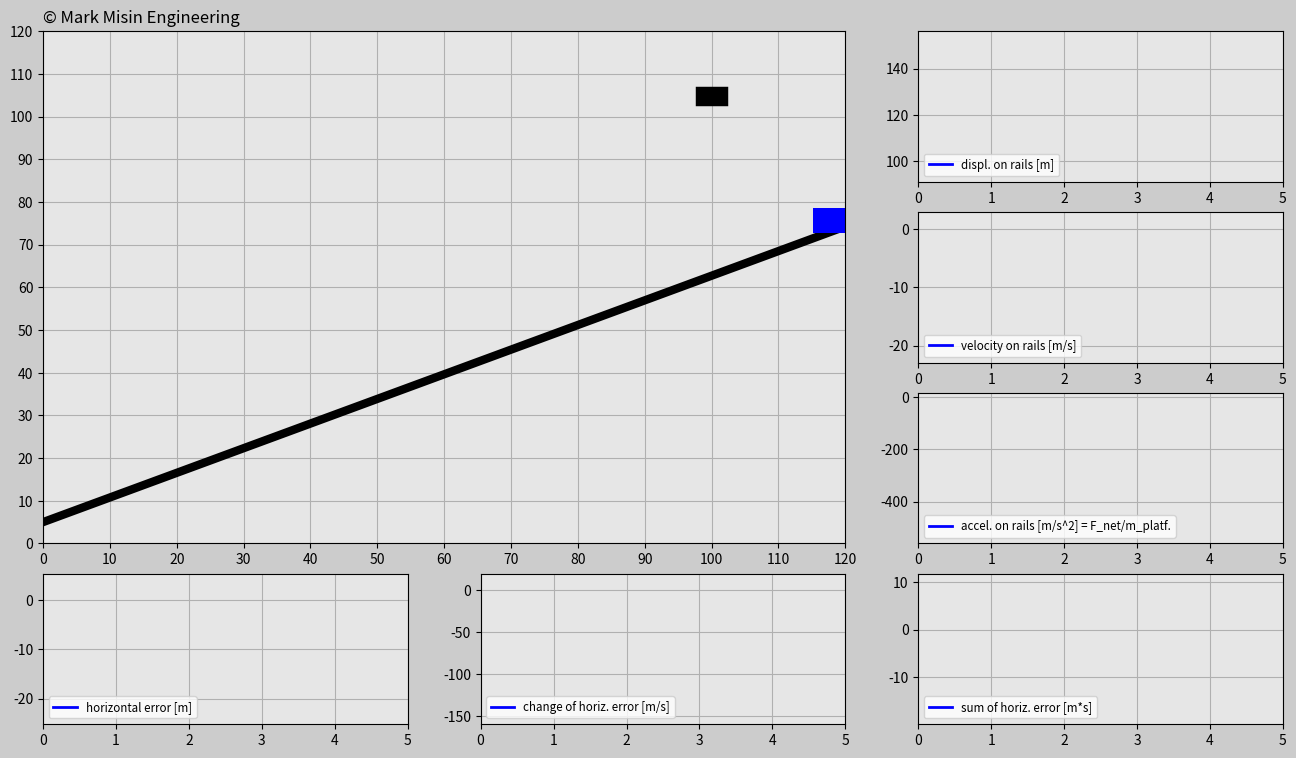

Python code for this plot:
import matplotlib.pyplot as plt
import matplotlib.gridspec as gridspec
import matplotlib.animation as animation
import numpy as np
import random

###############################################################################

# ONLY CHANGE THESE INPUTS FOR THE CODE TO WORK PROPERLY

# Initialize input values
trials = 3
incl_angle = np.pi/6*1  # Keep the angle between 0 and +pi/6 radians
g = 10
mass_cart = 100  # [kg]

# Tune the constants
K_p = 300
K_d = 300
K_i = 10
###############################################################################

trials_global = trials

# Generate random x-positions for a falling cube


def set_x_ref(incl_angle):
    rand_h = random.uniform(0, 120)
    rand_v = random.uniform(20+120*np.tan(incl_angle) +
                            6.5, 40+120*np.tan(incl_angle)+6.5)
    return rand_h, rand_v


dt = 0.02
t0 = 0
t_end = 5
t = np.arange(t0, t_end+dt, dt)

F_g = -mass_cart*g

displ_rail = np.zeros((trials, len(t)))
v_rail = np.zeros((trials, len(t)))
a_rail = np.zeros((trials, len(t)))
pos_x_train = np.zeros((trials, len(t)))
pos_y_train = np.zeros((trials, len(t)))
e = np.zeros((trials, len(t)))
e_dot = np.zeros((trials, len(t)))
e_int = np.zeros((trials, len(t)))

pos_x_cube = np.zeros((trials, len(t)))
pos_y_cube = np.zeros((trials, len(t)))

F_ga_t = F_g*np.sin(incl_angle)  # Tangential component of the gravity force
init_pos_x = 120
init_pos_y = 120*np.tan(incl_angle)+6.5
init_displ_rail = (init_pos_x**2+init_pos_y**2)**(0.5)
init_vel_rail = 0
init_a_rail = 0

# Used for determining the dimensions of the animation window.
init_pos_x_global = init_pos_x

trials_magn = trials
history = np.ones(trials)
while(trials > 0):  # Determines how many times cube falls down
    pos_x_cube_ref = set_x_ref(incl_angle)[0]  # Cube's initial x position
    pos_y_cube_ref = set_x_ref(incl_angle)[1]  # Cube's initial y position
    times = trials_magn-trials
    pos_x_cube[times] = pos_x_cube_ref
    pos_y_cube[times] = pos_y_cube_ref-g/2*t**2
    win = False
    delta = 1

    # Implement PID for the train position
    for i in range(1, len(t)):
        # Insert the initial values into the beginning of the predefined arrays.
        if i == 1:
            displ_rail[times][0] = init_displ_rail
            pos_x_train[times][0] = init_pos_x
            pos_y_train[times][0] = init_pos_y
            v_rail[times][0] = init_vel_rail
            a_rail[times][0] = init_a_rail

        # Compute the horizontal error
        e[times][i-1] = pos_x_cube_ref-pos_x_train[times][i-1]

        if i > 1:
            e_dot[times][i-1] = (e[times][i-1]-e[times][i-2])/dt
            e_int[times][i-1] = e_int[times][i-2] + \
                (e[times][i-2]+e[times][i-1])/2*dt
        if i == len(t)-1:
            e[times][-1] = e[times][-2]
            e_dot[times][-1] = e_dot[times][-2]
            e_int[times][-1] = e_int[times][-2]

        F_a = K_p*e[times][i-1]+K_d*e_dot[times][i-1]+K_i*e_int[times][i-1]
        F_net = F_a+F_ga_t
        a_rail[times][i] = F_net/mass_cart
        v_rail[times][i] = v_rail[times][i-1] + \
            (a_rail[times][i-1]+a_rail[times][i])/2*dt
        displ_rail[times][i] = displ_rail[times][i-1] + \
            (v_rail[times][i-1]+v_rail[times][i])/2*dt
        pos_x_train[times][i] = displ_rail[times][i]*np.cos(incl_angle)
        pos_y_train[times][i] = displ_rail[times][i]*np.sin(incl_angle)+6.5

        # Try to catch it
        if (pos_x_train[times][i]-5 < pos_x_cube[times][i]+3 and pos_x_train[times][i]+5 > pos_x_cube[times][i]-3) or win == True:
            if (pos_y_train[times][i]+3 < pos_y_cube[times][i]-2 and pos_y_train[times][i]+8 > pos_y_cube[times][i]+2) or win == True:
                win = True
                if delta == 1:
                    change = pos_x_train[times][i]-pos_x_cube[times][i]
                    delta = 0
                pos_x_cube[times][i] = pos_x_train[times][i]-change
                pos_y_cube[times][i] = pos_y_train[times][i]+5

    init_displ_rail = displ_rail[times][-1]
    init_pos_x = pos_x_train[times][-1]+v_rail[times][-1]*np.cos(incl_angle)*dt
    init_pos_y = pos_y_train[times][-1]+v_rail[times][-1]*np.sin(incl_angle)*dt
    init_vel_rail = v_rail[times][-1]
    init_a_rail = a_rail[times][-1]
    history[times] = delta
    trials = trials-1

############################## ANIMATION #################################
len_t = len(t)
frame_amount = len(t)*trials_global


def update_plot(num):

    platform.set_data([pos_x_train[int(num/len_t)][num-int(num/len_t)*len_t]-3.1,
                       pos_x_train[int(num/len_t)][num-int(num/len_t)*len_t]+3.1],
                      [pos_y_train[int(num/len_t)][num-int(num/len_t)*len_t],
                       pos_y_train[int(num/len_t)][num-int(num/len_t)*len_t]])

    cube.set_data([pos_x_cube[int(num/len_t)][num-int(num/len_t)*len_t]-1,
                   pos_x_cube[int(num/len_t)][num-int(num/len_t)*len_t]+1],
                  [pos_y_cube[int(num/len_t)][num-int(num/len_t)*len_t],
                   pos_y_cube[int(num/len_t)][num-int(num/len_t)*len_t]])

    if trials_magn*len_t == num+1 and num > 0:  # All attempts must be successful
        if sum(history) == 0:
            success.set_text('CONGRATS! YOU DID IT!')
        else:
            again.set_text('DON’T GIVE UP! YOU CAN DO IT!')

    displ_rail_f.set_data(t[0:(num-int(num/len_t)*len_t)],
                          displ_rail[int(num/len_t)][0:(num-int(num/len_t)*len_t)])

    v_rail_f.set_data(t[0:(num-int(num/len_t)*len_t)],
                      v_rail[int(num/len_t)][0:(num-int(num/len_t)*len_t)])

    a_rail_f.set_data(t[0:(num-int(num/len_t)*len_t)],
                      a_rail[int(num/len_t)][0:(num-int(num/len_t)*len_t)])

    e_f.set_data(t[0:(num-int(num/len_t)*len_t)],
                 e[int(num/len_t)][0:(num-int(num/len_t)*len_t)])

    e_dot_f.set_data(t[0:(num-int(num/len_t)*len_t)],
                     e_dot[int(num/len_t)][0:(num-int(num/len_t)*len_t)])

    e_int_f.set_data(t[0:(num-int(num/len_t)*len_t)],
                     e_int[int(num/len_t)][0:(num-int(num/len_t)*len_t)])

    return displ_rail_f, v_rail_f, a_rail_f, e_f, e_dot_f, e_int_f, platform, cube, success, again


fig = plt.figure(figsize=(16, 9), dpi=120, facecolor=(0.8, 0.8, 0.8))
gs = gridspec.GridSpec(4, 3)

# Create main window
ax_main = fig.add_subplot(gs[0:3, 0:2], facecolor=(0.9, 0.9, 0.9))
plt.xlim(0, init_pos_x_global)
plt.ylim(0, init_pos_x_global)
plt.xticks(np.arange(0, init_pos_x_global+1, 10))
plt.yticks(np.arange(0, init_pos_x_global+1, 10))
plt.grid(True)

copyright = ax_main.text(0, 122, '© Mark Misin Engineering', size=12)

rail = ax_main.plot([0, init_pos_x_global], [
                    5, init_pos_x_global*np.tan(incl_angle)+5], 'k', linewidth=6)
platform, = ax_main.plot([], [], 'b', linewidth=18)
cube, = ax_main.plot([], [], 'k', linewidth=14)

bbox_props_success = dict(
    boxstyle='square', fc=(0.9, 0.9, 0.9), ec='g', lw='1')
success = ax_main.text(40, 60, '', size='20', color='g',
                       bbox=bbox_props_success)

bbox_props_again = dict(boxstyle='square', fc=(0.9, 0.9, 0.9), ec='r', lw='1')
again = ax_main.text(30, 60, '', size='20', color='r', bbox=bbox_props_again)

# Plot windows
ax1v = fig.add_subplot(gs[0, 2], facecolor=(0.9, 0.9, 0.9))
displ_rail_f, = ax1v.plot([], [], '-b', linewidth=2,
                          label='displ. on rails [m]')
plt.xlim(t0, t_end)
plt.ylim(np.min(displ_rail)-abs(np.min(displ_rail))*0.1,
         np.max(displ_rail)+abs(np.max(displ_rail))*0.1)
plt.grid(True)
plt.legend(loc='lower left', fontsize='small')

ax2v = fig.add_subplot(gs[1, 2], facecolor=(0.9, 0.9, 0.9))
v_rail_f, = ax2v.plot([], [], '-b', linewidth=2,
                      label='velocity on rails [m/s]')
plt.xlim(t0, t_end)
plt.ylim(np.min(v_rail)-abs(np.min(v_rail))*0.1,
         np.max(v_rail)+abs(np.max(v_rail))*0.1)
plt.grid(True)
plt.legend(loc='lower left', fontsize='small')

ax3v = fig.add_subplot(gs[2, 2], facecolor=(0.9, 0.9, 0.9))
a_rail_f, = ax3v.plot([], [], '-b', linewidth=2,
                      label='accel. on rails [m/s^2] = F_net/m_platf.')
plt.xlim(t0, t_end)
plt.ylim(np.min(a_rail)-abs(np.min(a_rail))*0.1,
         np.max(a_rail)+abs(np.max(a_rail))*0.1)
plt.grid(True)
plt.legend(loc='lower left', fontsize='small')

ax1h = fig.add_subplot(gs[3, 0], facecolor=(0.9, 0.9, 0.9))
e_f, = ax1h.plot([], [], '-b', linewidth=2, label='horizontal error [m]')
plt.xlim(t0, t_end)
plt.ylim(np.min(e)-abs(np.min(e))*0.1, np.max(e)+abs(np.max(e))*0.1)
plt.grid(True)
plt.legend(loc='lower left', fontsize='small')

ax2h = fig.add_subplot(gs[3, 1], facecolor=(0.9, 0.9, 0.9))
e_dot_f, = ax2h.plot([], [], '-b', linewidth=2,
                     label='change of horiz. error [m/s]')
plt.xlim(t0, t_end)
plt.ylim(np.min(e_dot)-abs(np.min(e_dot))*0.1,
         np.max(e_dot)+abs(np.max(e_dot))*0.1)
plt.grid(True)
plt.legend(loc='lower left', fontsize='small')

ax3h = fig.add_subplot(gs[3, 2], facecolor=(0.9, 0.9, 0.9))
e_int_f, = ax3h.plot([], [], '-b', linewidth=2,
                     label='sum of horiz. error [m*s]')
plt.xlim(t0, t_end)
plt.ylim(np.min(e_int)-abs(np.min(e_int))*0.1,
         np.max(e_int)+abs(np.max(e_int))*0.1)
plt.grid(True)
plt.legend(loc='lower left', fontsize='small')

pid_ani = animation.FuncAnimation(fig, update_plot,
                                  frames=frame_amount, interval=20, repeat=False, blit=True)
plt.show()


##################################
